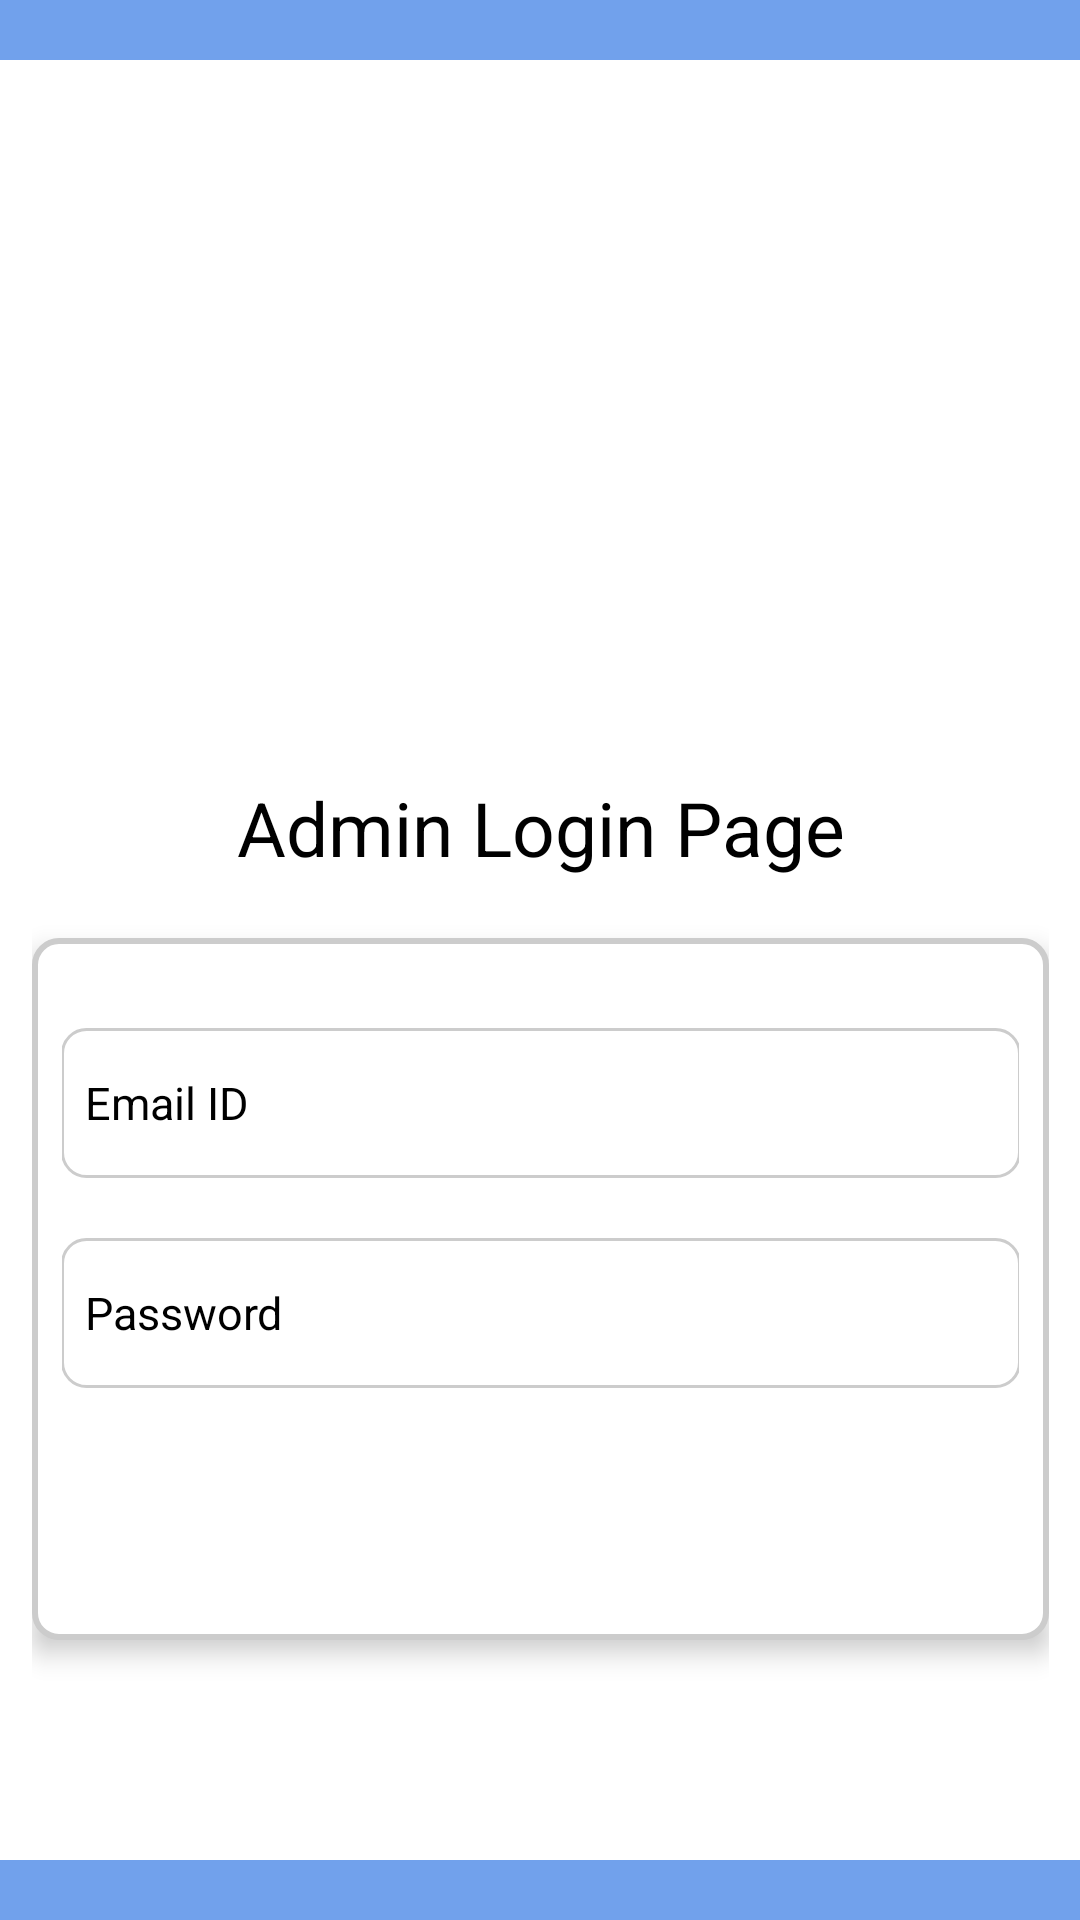

This screen was rendered from an Android layout file. Write that file and the resources it references.
<!-- AndroidManifest.xml: application theme Theme.Weprotector -->
<!-- res/layout/adminlogin_page.xml -->
<?xml version="1.0" encoding="utf-8"?>
<LinearLayout xmlns:android="http://schemas.android.com/apk/res/android"
    xmlns:app="http://schemas.android.com/apk/res-auto"
    xmlns:tools="http://schemas.android.com/tools"
    android:layout_width="match_parent"
    android:layout_height="match_parent"
    android:background="#71A1EC"
    android:orientation="vertical">


    <LinearLayout
        android:layout_width="371dp"
        android:layout_height="match_parent"
        android:layout_gravity="center_horizontal"
        android:layout_marginBottom="20dp"
        android:background="#fff"
        android:layout_marginTop="20dp"
        android:orientation="vertical"
        android:padding="16dp"
        android:textColor="#000"
        tools:layout_editor_absoluteX="10dp"
        tools:layout_editor_absoluteY="-1dp">

        <ImageView
            android:layout_width="350dp"
            android:layout_height="213dp"
            android:layout_gravity="center"
            android:src="@drawable/loginlogo"
            android:layout_marginTop="0dp" />

        <TextView
            android:layout_width="match_parent"
            android:layout_height="wrap_content"
            android:layout_marginTop="10dp"
            android:gravity="center_horizontal"
            android:text="Admin Login Page"
            android:textColor="#000"
            android:textSize="25dp" />

        <LinearLayout
            android:layout_width="match_parent"
            android:layout_height="wrap_content"
            android:orientation="vertical"
            android:padding="10dp"
            android:layout_marginTop="20dp"
            android:background="@drawable/form_background"
            android:elevation="5dp"
            android:layout_gravity="center">
            <EditText
                android:id="@+id/emailid"
                android:layout_width="320dp"
                android:layout_height="50dp"
                android:layout_gravity="center_horizontal"
                android:layout_marginTop="20dp"
                android:drawablePadding="12dp"
                android:hint="Email ID"
                android:background="@drawable/edit_text_background"
                android:textColor="#000"
                android:textColorHint="#000"
                android:inputType="textEmailAddress"
                android:paddingStart="8dp"
                android:textSize="15dp"
                tools:ignore="SpeakableTextPresentCheck,TouchTargetSizeCheck,TextSizeCheck" />

            <EditText
                android:id="@+id/password"
                android:layout_width="320dp"
                android:layout_height="50dp"
                android:layout_gravity="center_horizontal"
                android:layout_marginTop="20dp"
                android:drawablePadding="12dp"
                android:hint="Password"
                android:background="@drawable/edit_text_background"
                android:inputType="textPassword"
                android:maxLength="15"
                android:textColor="#000"
                android:textColorHint="#000"
                android:paddingStart="8dp"
                android:textSize="15dp"
                app:counterEnabled="true"
                app:endIconMode="password_toggle"
                tools:ignore="SpeakableTextPresentCheck,TouchTargetSizeCheck,TextSizeCheck" />


            <ProgressBar
                android:id="@+id/progressbar"
                android:layout_width="wrap_content"
                android:layout_height="42dp"
                android:layout_marginTop="-50dp"
                android:layout_gravity="center_horizontal"
                android:elevation="10dp"
                android:visibility="gone"/>

            <TextView
                android:id="@+id/adminloginBtn"
                android:layout_width="114dp"
                android:layout_height="44dp"
                android:layout_marginTop="20dp"
                android:background="@drawable/btn_shape_control"
                android:layout_gravity="center_horizontal"
                android:gravity="center"
                android:text="Login"
                android:layout_marginBottom="10dp"
                android:textColor="#FFF"
                android:textSize="20dp"
                tools:ignore="RtlCompat" />

        </LinearLayout>

        <RelativeLayout
            android:layout_width="match_parent"
            android:layout_height="48dp"
            android:layout_gravity="center_horizontal"
            android:layout_marginTop="100dp"
            android:orientation="horizontal">

            <TextView
                android:layout_width="wrap_content"
                android:layout_height="wrap_content"
                android:layout_alignParentTop="true"
                android:layout_alignParentBottom="true"
                android:layout_gravity="center_horizontal"
                android:layout_marginTop="14dp"
                android:layout_marginEnd="6dp"
                android:layout_marginBottom="10dp"
                android:layout_toStartOf="@+id/adminsignupBtn"
                android:text="I dont have an Account"
                android:textColor="#000"/>

            <TextView
                android:id="@+id/adminsignupBtn"
                android:layout_width="wrap_content"
                android:layout_height="27dp"
                android:layout_alignParentTop="true"
                android:layout_alignParentEnd="true"
                android:layout_alignParentBottom="true"
                android:layout_marginTop="10dp"
                android:layout_marginEnd="60dp"
                android:layout_marginBottom="8dp"
                android:text=" Admin Signup"
                android:textColor="#000"
                android:textSize="19dp"
                android:textStyle="bold"
                tools:ignore="TextSizeCheck" />

        </RelativeLayout>

    </LinearLayout>

</LinearLayout>
<!-- resources referenced by this layout -->
<resources>
  <!-- drawable edit_text_background (drawable) -->
  <shape xmlns:android="http://schemas.android.com/apk/res/android">
      <solid android:color="#FFFFFF" /> 
      <corners android:radius="8dp" /> 
      <stroke android:color="#CCCCCC" android:width="1dp" /> 
  </shape>
  <!-- drawable form_background (drawable) -->
  <?xml version="1.0" encoding="utf-8"?>
  <shape xmlns:android="http://schemas.android.com/apk/res/android">
      <solid android:color="#FFFFFF"/>
      <corners android:radius="8dp"/>
      <stroke android:color="#CCCCCC" android:width="2dp"/>
  </shape>
  <style name="Theme.Weprotector" parent="Base.Theme.Weprotector" />
  <style name="Base.Theme.Weprotector" parent="Theme.Material3.DayNight.NoActionBar">
          
          
      </style>
</resources>
